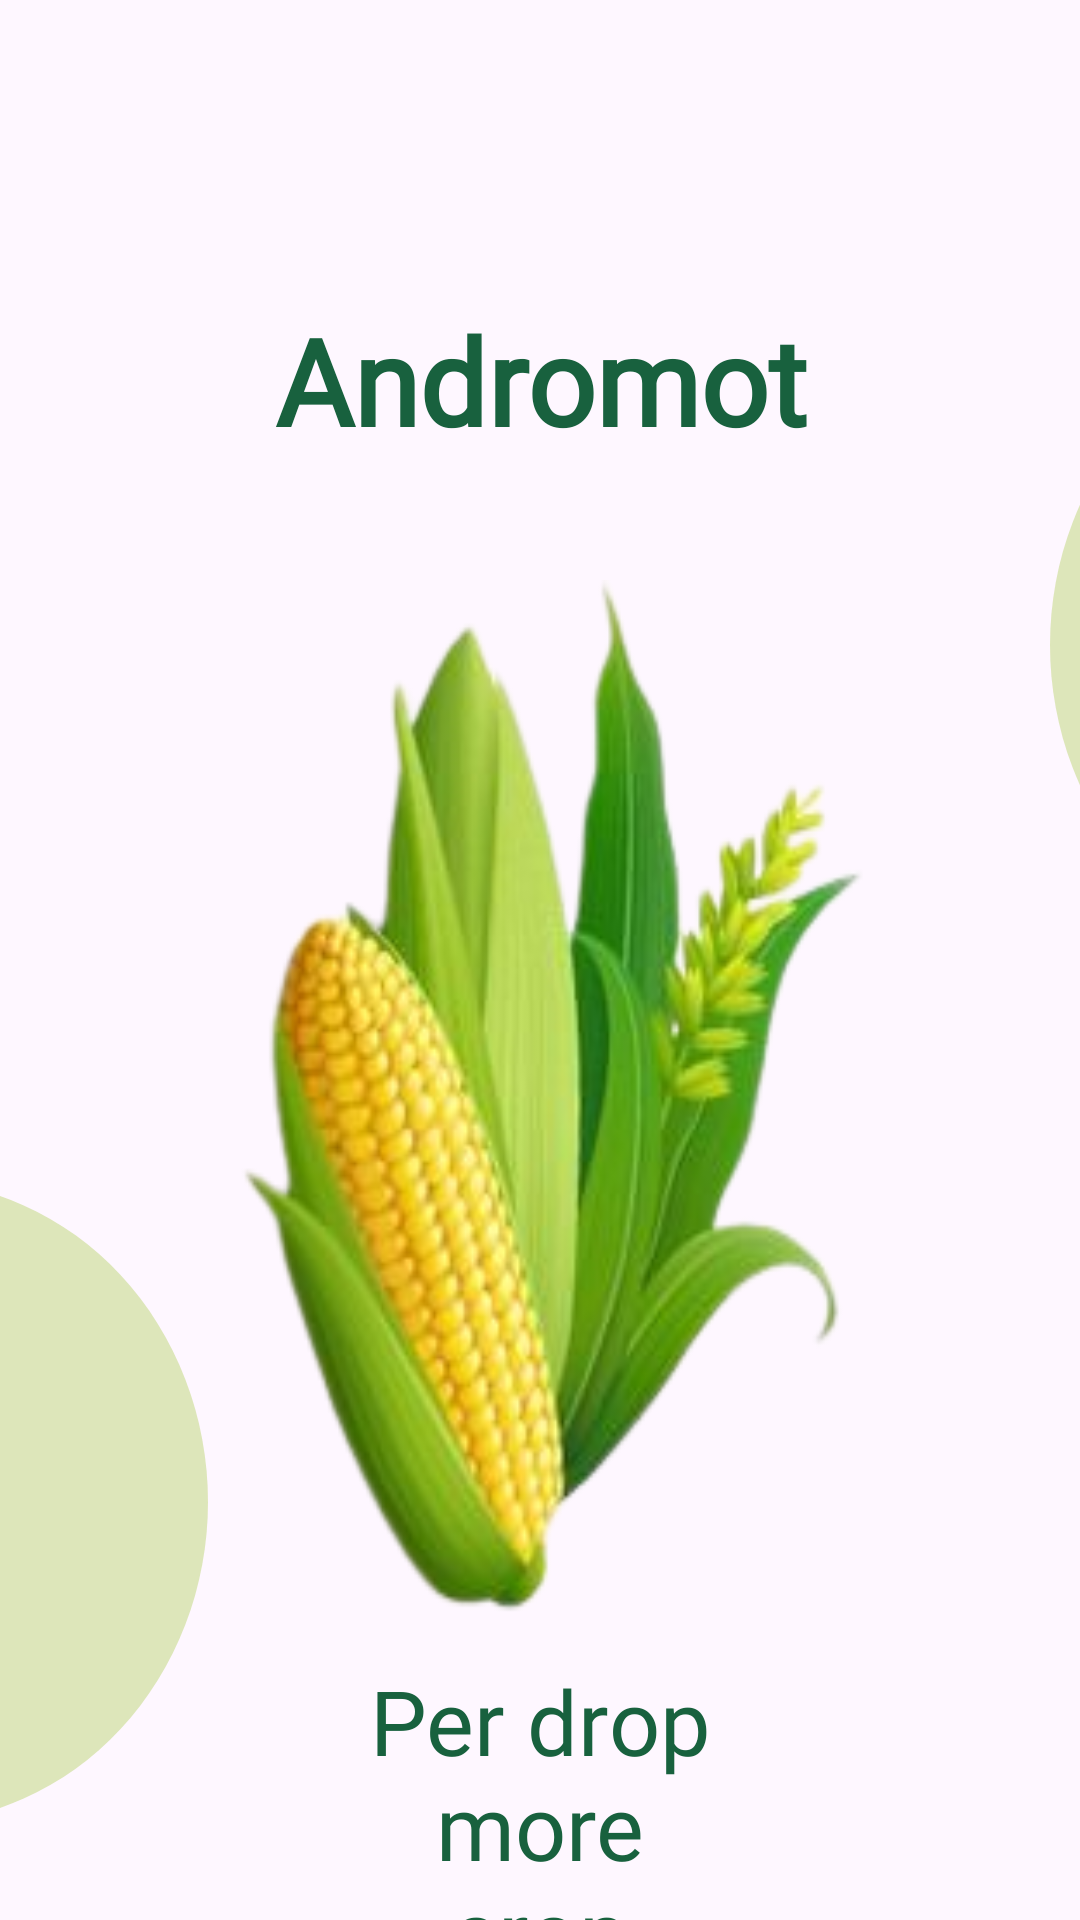

The Android layout XML behind this screen, and the referenced resources:
<!-- AndroidManifest.xml: application theme Theme.ANDROMOTApp -->
<!-- res/layout/splash__screen.xml -->
<?xml version="1.0" encoding="utf-8"?>
<LinearLayout
    xmlns:android="http://schemas.android.com/apk/res/android"
    xmlns:tools="http://schemas.android.com/tools"
    android:layout_width="match_parent"
    android:layout_height="match_parent"
    android:orientation="vertical"
    android:id="@+id/spashLayout"
    >

    <TextView
        android:layout_width="match_parent"
        android:layout_height="wrap_content"
        android:layout_marginTop="100dp"
        android:gravity="center"
        android:text="Andromot"
        android:textColor="#18613E"
        android:textSize="40dp"
        android:textStyle="bold"
        android:fontFamily="@font/adamina"/>

    <ImageView
        android:layout_width="300dp"
        android:layout_height="350dp"
        android:background="@drawable/sweetcorn"
        android:layout_marginTop="40dp"
        android:layout_gravity="center_horizontal"/>

    <TextView
        android:layout_width="120dp"
        android:layout_height="100dp"
        android:layout_gravity="center_horizontal"
        android:layout_marginTop="10dp"
        android:fontFamily="@font/caveat_brush"
        android:gravity="center"
        android:text="Per drop more crop"
        android:textSize="30dp"
        android:textColor="#18613E"/>

    <ImageView
        android:layout_width="199dp"
        android:layout_height="214dp"
        android:src="@drawable/circle"
        android:layout_marginTop="-260dp"
        android:layout_marginLeft="-130dp"/>

    <ImageView
        android:layout_width="199dp"
        android:layout_height="214dp"
        android:src="@drawable/circle"
        android:layout_marginTop="-500dp"
        android:layout_marginLeft="350dp"/>


</LinearLayout>
<!-- resources referenced by this layout -->
<resources>
  <!-- drawable circle (drawable) -->
  <?xml version="1.0" encoding="utf-8"?>
  <shape xmlns:android="http://schemas.android.com/apk/res/android"
      android:shape="oval">
      <solid android:color="#BED3E1A3" /> 
  </shape>
  <!-- drawable sweetcorn: png bitmap (drawable, 63711 bytes) -->
  <style name="Theme.ANDROMOTApp" parent="Base.Theme.ANDROMOTApp" />
  <style name="Base.Theme.ANDROMOTApp" parent="Theme.Material3.DayNight.NoActionBar">
          
          
      </style>
</resources>
